pico-8 play session: no input (idle), after a click and taps of 🅾, ❎, 🅾+❎, 🅾 in the second before t = 0

[t = 1 s] idle ~1s (no d-pad/buttons)
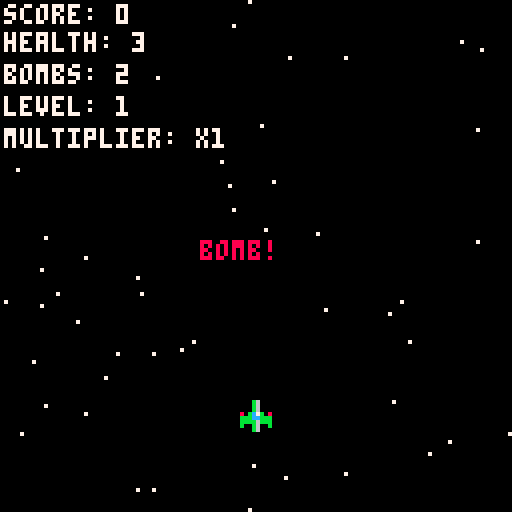
[t = 2 s] idle ~2s (no d-pad/buttons)
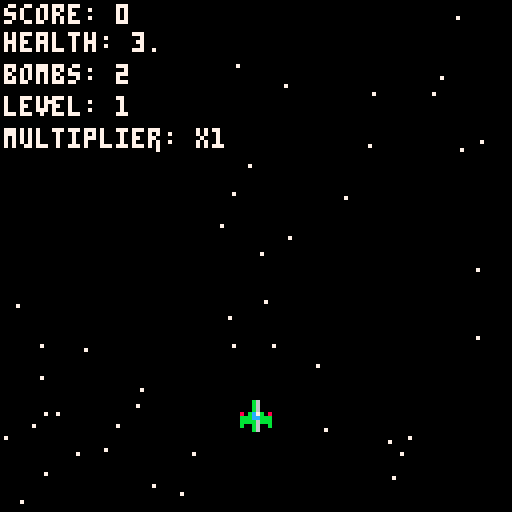
[t = 4 s] idle ~4s (no d-pad/buttons)
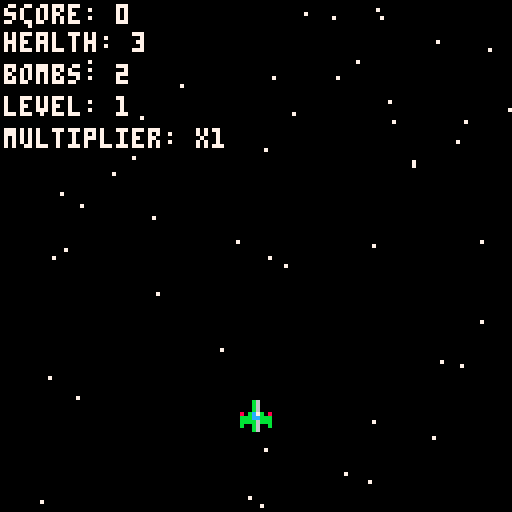
[t = 6 s] idle ~6s (no d-pad/buttons)
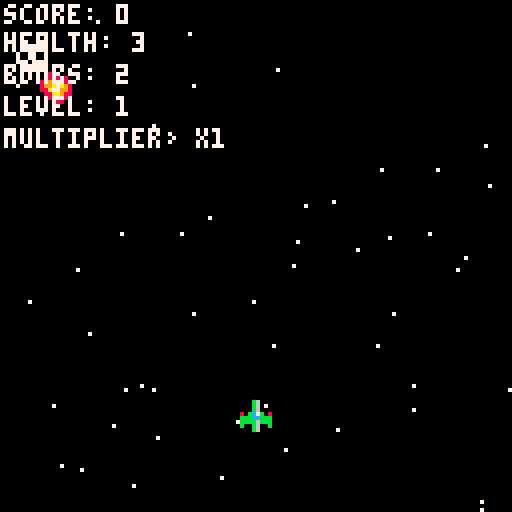
[t = 8 s] idle ~8s (no d-pad/buttons)
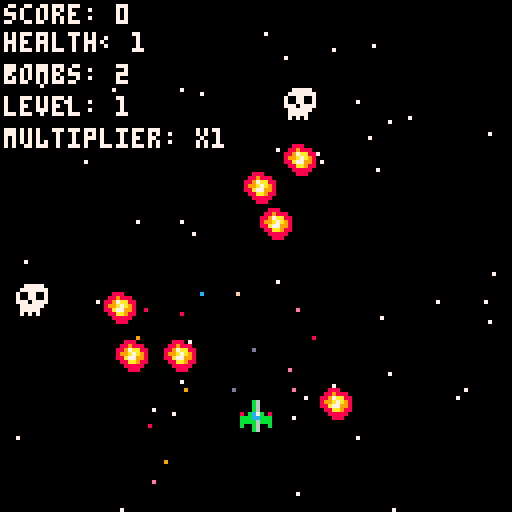

pico-8 cartridge
version 42
__lua__
------------------------------
-- define pi for warp effect
------------------------------
pi = 3.14159

------------------------------
-- global variables & level progression
------------------------------
game_state = "menu"   -- start at menu

credits = 0           -- credits inserted
credits_used = 0      -- number of credits used (1 = no continues)

current_level = 1
enemy_kill_count = 0
-- phases: "normal", "mini_boss", "post_mini", "final_boss", "level_complete", "true_last_boss"
phase = "normal"

warp_time = 0         -- frames remaining in warp
warp_duration = 180   -- total warp frames

function mini_threshold()
  return 5 + (current_level - 1) * 3
end

function final_threshold()
  return 10 + (current_level - 1) * 3
end

------------------------------
-- score variables
------------------------------
score = 0
score_streak = 5       -- starting streak (resets on damage)
score_multiplier = 1   -- increases by 1 every 5 score items
final_score = 0        -- stored final score when game ends

------------------------------
-- bomb & powerup globals
------------------------------
bomb_duration = 60
bomb_active = false
bomb_timer = 0

powerups = {}  -- holds powerups and score items

------------------------------
-- starfield background
------------------------------
starfield = {}

function init_starfield()
  starfield = {}
  for i=1,50 do
    add(starfield, {
      x = rnd(128),
      y = rnd(128),
      speed = 0.5 + rnd(1),
      col = 7
    })
  end
end

function update_starfield()
  local spd_mult = 1
  if warp_time > 0 then
    local ratio = 1 - warp_time / warp_duration  -- goes from 0 to 1
    spd_mult = 1 + sin(pi * ratio) * 19   -- ramps up to ~20れ❎ at mid-warp then back to 1
  end
  for star in all(starfield) do
    star.y += star.speed * spd_mult
    if warp_time > 0 then
      star.col = flr(rnd(3)) + 7
    else
      star.col = 7
    end
    if star.y > 128 then
      star.y = 0
      star.x = rnd(128)
    end
  end
end

function draw_starfield()
  if warp_time > 0 then
    -- draw each star as a vertical streak.
    local ratio = 1 - warp_time / warp_duration
    local spd_mult = 1 + sin(pi * ratio) * 19
    for star in all(starfield) do
      -- use the multiplier to determine the streak length:
      line(star.x, star.y, star.x, star.y - spd_mult, star.col)
    end
  else
    for star in all(starfield) do
      pset(star.x, star.y, star.col)
    end
  end
end

------------------------------
-- explosion effects (intense)
------------------------------
explosions = {}

function create_explosion(x, y, size)
  local count = 10 + size * 5
  local exp = {
    x = x,
    y = y,
    timer = 20 + size * 10,
    particles = {}
  }
  for i=1,count do
    add(exp.particles, {
      x = x,
      y = y,
      dx = (rnd(2)-1) * (1+size),
      dy = (rnd(2)-1) * (1+size),
      col = flr(rnd(8)) + 8
    })
  end
  add(explosions, exp)
  sfx(1)  -- explosion sound
end

function update_explosions()
  for exp in all(explosions) do
    exp.timer -= 1
    for p in all(exp.particles) do
      p.x += p.dx
      p.y += p.dy
    end
    if exp.timer <= 0 then
      del(explosions, exp)
    end
  end
end

function draw_explosions()
  for exp in all(explosions) do
    for p in all(exp.particles) do
      pset(p.x, p.y, p.col)
    end
  end
end

------------------------------
-- bomb visual effect
------------------------------
bomb_effect_timer = 0

function trigger_bomb_effect()
  bomb_effect_timer = 20
  sfx(2)  -- bomb activation sound
end

function draw_bomb_effect()
  if bomb_effect_timer > 0 then
    rectfill(0, 0, 127, 127, 7)
    bomb_effect_timer -= 1
  end
end

------------------------------
-- collision detection
------------------------------
function collides(a, b)
  return not (
    a.x + a.width < b.x or
    b.x + b.width < a.x or
    a.y + a.height < b.y or
    b.y + b.height < a.y
  )
end

------------------------------
-- player & player bullets
------------------------------
player = {
  x = 60,
  y = 100,
  speed = 2,
  sprite = 1,
  width = 8,
  height = 8,
  power = false,  -- false = single shot; true = double shot
  bombs = 3,
  health = 3
}

bullets = {}
bullet_speed = 3
bullet_width = 8
bullet_height = 8

function player_shoot()
  local cx = player.x + player.width/2
  if player.power then
    local offset = 6
    local left_bullet = {
      x = cx - offset - bullet_width/2,
      y = player.y,
      speed = bullet_speed,
      width = bullet_width,
      height = bullet_height
    }
    local right_bullet = {
      x = cx + offset - bullet_width/2,
      y = player.y,
      speed = bullet_speed,
      width = bullet_width,
      height = bullet_height
    }
    add(bullets, left_bullet)
    add(bullets, right_bullet)
  else
    local bullet = {
      x = cx - bullet_width/2,
      y = player.y,
      speed = bullet_speed,
      width = bullet_width,
      height = bullet_height
    }
    add(bullets, bullet)
  end
  sfx(0)  -- player shoot sound
end

------------------------------
-- enemies & enemy bullets
------------------------------
enemies = {}
enemy_bullets = {}

enemy_bullet_speed = 3  -- slower enemy bullets
enemy_bullet_width = 8
enemy_bullet_height = 8
boss_bullet_speed = 3

function spawn_enemy()
  local e = {
    x = flr(rnd(128 - 8)),
    y = -8,
    speed = 1 + (current_level - 1) * 0.1,
    sprite = 3,
    width = 8,
    height = 8,
    shoot_timer = 0,
    shoot_interval = 15 - (current_level - 1) * 2,
    burst_offsets = {0, 10, -10},
    burst_index = 0,
    burst_delay = 3,
    burst_timer = 0,
    type = nil,
    health = 1
  }
  add(enemies, e)
end

------------------------------
-- helper: rotate vector
------------------------------
function rotate_vector(dx, dy, offset_deg)
  local offset = offset_deg / 360
  local c = cos(offset)
  local s = -sin(offset)
  local rx = dx * c - dy * s
  local ry = dx * s + dy * c
  return rx, ry
end

------------------------------
-- normal enemy: sequential 3-shot burst
------------------------------
function normal_enemy_fire(enemy)
  if enemy.burst_index > 0 then
    if enemy.burst_timer > 0 then
      enemy.burst_timer -= 1
    else
      local cx = enemy.x + enemy.width/2
      local cy = enemy.y + enemy.height/2
      local tx = player.x + player.width/2
      local ty = player.y + player.height/2
      local vx = tx - cx
      local vy = ty - cy
      local d = sqrt(vx*vx + vy*vy)
      if d == 0 then d = 1 end
      local ndx = vx/d
      local ndy = vy/d

      local offset_deg = enemy.burst_offsets[enemy.burst_index]
      local rx, ry = rotate_vector(ndx, ndy, offset_deg)
      local bullet = {
        x = cx - enemy_bullet_width/2,
        y = cy - enemy_bullet_height/2,
        dx = enemy_bullet_speed * rx,
        dy = enemy_bullet_speed * ry,
        width = enemy_bullet_width,
        height = enemy_bullet_height
      }
      add(enemy_bullets, bullet)
      enemy.burst_index += 1
      if enemy.burst_index > #enemy.burst_offsets then
        enemy.burst_index = 0
      else
        enemy.burst_timer = enemy.burst_delay
      end
    end
  else
    enemy.shoot_timer += 1
    if enemy.shoot_timer >= enemy.shoot_interval then
      enemy.shoot_timer = 0
      enemy.burst_index = 1
      enemy.burst_timer = 0
    end
  end
end

------------------------------
-- boss enemies: radial burst (touhou style)
------------------------------
function enemy_shoot_radial(enemy)
  local cluster_count = enemy.cluster_count or 12
  for i = 0, cluster_count - 1 do
    local angle_deg = (i * (360 / cluster_count)) + (enemy.rotate_counter or 0)
    local norm_angle = angle_deg / 360
    local dx = boss_bullet_speed * cos(norm_angle)
    local dy = -boss_bullet_speed * sin(norm_angle)
    local b = {
      x = enemy.x + enemy.width/2 - enemy_bullet_width/2,
      y = enemy.y + enemy.height/2 - enemy_bullet_height/2,
      dx = dx,
      dy = dy,
      width = enemy_bullet_width,
      height = enemy_bullet_height
    }
    add(enemy_bullets, b)
  end
  enemy.rotate_counter = (enemy.rotate_counter + 10) % 360
end

------------------------------
-- boss spawning & health
------------------------------
function boss_exists(boss_type)
  for e in all(enemies) do
    if e.type == boss_type then
      return true
    end
  end
  return false
end

function spawn_mini_boss()
  printh("spawning mini boss!")
  local mini = {
    x = 56,
    y = 10,
    speed = 0.5,
    sprite = 7,
    width = 16,
    height = 16,
    shoot_timer = 0,
    shoot_interval = 20,
    health = 20 + current_level * 10,
    type = "mini_boss",
    cluster_count = 30,
    rotate_counter = 0
  }
  add(enemies, mini)
  sfx(1)
end

function spawn_final_boss()
  printh("spawning final boss!")
  local final = {
    x = 40,
    y = 10,
    speed = 0.5,
    sprite = 8,
    width = 24,
    height = 24,
    shoot_timer = 0,
    shoot_interval = 20,
    health = 40 + current_level * 20,
    type = "final_boss",
    cluster_count = 40,
    rotate_counter = 0
  }
  add(enemies, final)
  sfx(1)
end

function spawn_true_last_boss()
  printh("spawning true last boss!")
  local tb = {
    x = 32,
    y = 10,
    speed = 0.5,
    sprite = 9,
    width = 32,
    height = 32,
    shoot_timer = 0,
    shoot_interval = 30,
    health = 200,
    type = "true_last_boss",
    cluster_count = 60,
    rotate_counter = 0
  }
  add(enemies, tb)
  sfx(1)
end

------------------------------
-- powerup & score items
------------------------------
function spawn_powerup(x, y, type, value)
  local p = {
    x = x,
    y = y,
    type = type,  -- "bomb", "double", or "score"
    value = value or 100,
    width = 8,
    height = 8,
    speed = 0.5
  }
  if type == "score" then
    p.timer = 60  -- score item now lasts 60 frames
  end
  add(powerups, p)
end

function update_powerups()
  for p in all(powerups) do
    if p.type == "score" then
      p.timer -= 1
      if p.timer <= 0 then
        del(powerups, p)
      end
    end
    local dx = (player.x + player.width/2) - (p.x + p.width/2)
    local dy = (player.y + player.height/2) - (p.y + p.height/2)
    local dist = sqrt(dx*dx + dy*dy)
    if dist < 32 then
      p.x += dx * 0.3
      p.y += dy * 0.3
    else
      p.y += p.speed
    end
    if p.y > 128 then
      del(powerups, p)
    end
  end
end

function check_powerup_collection()
  for p in all(powerups) do
    if collides(p, player) then
      if p.type == "bomb" then
        player.bombs += 1
        sfx(3)
      elseif p.type == "double" then
        if player.power then
          player.health += 1
        else
          player.power = true
        end
        sfx(3)
      elseif p.type == "score" then
        score += p.value * score_multiplier
        score_streak += 1
        if score_streak >= 5 then
          score_multiplier += 1
          score_streak = 0
          printh("multiplier increased to " .. score_multiplier)
        end
        sfx(3)
      end
      del(powerups, p)
    end
  end
end

------------------------------
-- bomb functionality
------------------------------
function activate_bomb()
  if player.bombs > 0 and not bomb_active then
    bomb_active = true
    bomb_timer = bomb_duration
    player.bombs -= 1
    for e in all(enemies) do
      if not e.type then
        e.health = (e.health or 1) - 20
        if e.health <= 0 then
          create_explosion(e.x, e.y, 1)
          del(enemies, e)
        end
      else
        e.health -= 20
        if e.health <= 0 then
          create_explosion(e.x, e.y, 2)
          if e.type == "mini_boss" then
            phase = "post_mini"
            enemy_kill_count = 0
            score += 50
            printh("mini boss defeated -> phase = post_mini")
          elseif e.type == "final_boss" then
            phase = "level_complete"
            score += 100
            printh("final boss defeated -> level_complete")
          elseif e.type == "true_last_boss" then
            score += 200
            final_score = score  -- store final score
            game_state = "game_complete"
            printh("true last boss defeated -> game_complete")
          end
          del(enemies, e)
        end
      end
    end
    enemy_bullets = {}
    bullets = {}
    trigger_bomb_effect()
    sfx(2)
    printh("bomb activated! bombs remaining:" .. player.bombs)
  end
end

------------------------------
-- menu screen (arcade style)
------------------------------
function update_menu()
  if btnp(4) then
    credits += 1
    sfx(4)
    printh("credit inserted! total credits: " .. credits)
  end
  if btnp(5) and credits > 0 then
    credits -= 1
    credits_used = 1
    game_state = "game"
    init_game()
    sfx(4)
    printh("game started! credits remaining: " .. credits)
  end
end

function draw_menu()
  cls()
  draw_starfield()
  print("insert coin", 35, 40, 7)
  print("press z to insert credit", 20, 50, 7)
  print("press x to start", 35, 60, 7)
  print("credits: " .. credits, 45, 80, 7)
end

------------------------------
-- main game update (level progression, warp, & continue)
------------------------------
function update_game()
  update_starfield()
  update_explosions()

  if game_over then
    if credits > 0 and btnp(5) then
      credits_used += 1
      game_over = false
      player.health = 3
      player.power = false
      score_streak = 0
      score_multiplier = 1
      sfx(4)
      printh("continue! credits remaining: " .. credits)
    elseif btnp(4) then
      init_game()
    end
    return
  end

  if warp_time > 0 then
    warp_time -= 1
    if warp_time <= 0 then
      phase = "normal"
      enemy_kill_count = 0
      printh("warp complete. level " .. current_level .. " begins!")
      sfx(5)
    end
    powerups = {}  -- clear items during warp
    return
  end

  printh("score:" .. score .. " | streak:" .. score_streak .. " | multiplier:x" .. score_multiplier)
  printh("killcount=" .. enemy_kill_count .. ", minit=" .. mini_threshold() .. ", finalt=" .. final_threshold() .. ", phase=" .. phase)

  if phase == "normal" then
    if enemy_kill_count >= mini_threshold() and not boss_exists("mini_boss") then
      spawn_mini_boss()
      phase = "mini_boss"
    end
  elseif phase == "post_mini" then
    if enemy_kill_count >= final_threshold() and not boss_exists("final_boss") then
      spawn_final_boss()
      phase = "final_boss"
    end
  end

  if btnp(5) then
    activate_bomb()
  end

  if bomb_active then
    bomb_timer -= 1
    if bomb_timer <= 0 then
      bomb_active = false
    end
  end

  if btn(0) then player.x -= player.speed end
  if btn(1) then player.x += player.speed end
  if btn(2) then player.y -= player.speed end
  if btn(3) then player.y += player.speed end
  if player.x < 0 then player.x = 0 end
  if player.x > 128 - player.width then player.x = 128 - player.width end
  if player.y < 0 then player.y = 0 end
  if player.y > 128 - player.height then player.y = 128 - player.height end

  if btnp(4) then
    player_shoot()
  end

  for bullet in all(bullets) do
    bullet.y -= bullet.speed
    if bullet.y < -bullet_height then
      del(bullets, bullet)
    end
  end

  if phase == "normal" then
    if rnd(100) < 2 then
      spawn_enemy()
    end
  elseif phase == "post_mini" then
    if rnd(100) < 5 then
      spawn_enemy()
    end
  end

  for enemy in all(enemies) do
    enemy.y += enemy.speed
    if enemy.type == nil then
      normal_enemy_fire(enemy)
    else
      enemy.shoot_timer += 1
      if enemy.shoot_timer >= enemy.shoot_interval then
        enemy_shoot_radial(enemy)
        enemy.shoot_timer = 0
      end
    end

    for bullet in all(bullets) do
      if collides(enemy, bullet) then
        if not enemy.type then
          score += 10
          enemy_kill_count += 1
          create_explosion(enemy.x, enemy.y, 1)
          del(enemies, enemy)
          del(bullets, bullet)
          if rnd(1) < 0.5 then
            spawn_powerup(enemy.x, enemy.y, "score", 100)
          elseif rnd(1) < 0.5 then
            local ptype = (rnd(1) < 0.5) and "bomb" or "double"
            spawn_powerup(enemy.x, enemy.y, ptype)
          end
          break
        else
          enemy.health -= 1
          if enemy.health <= 0 then
            create_explosion(enemy.x, enemy.y, 2)
            if enemy.type == "mini_boss" then
              phase = "post_mini"
              enemy_kill_count = 0
              score += 50
              printh("mini boss defeated -> phase = post_mini")
            elseif enemy.type == "final_boss" then
              phase = "level_complete"
              score += 100
              printh("final boss defeated -> level_complete")
            elseif enemy.type == "true_last_boss" then
              score += 200
              final_score = score  -- preserve final score
              game_state = "game_complete"
              printh("true last boss defeated -> game_complete")
            end
            del(enemies, enemy)
            del(bullets, bullet)
            break
          end
        end
      end
    end

    if enemy.y > 128 then
      del(enemies, enemy)
    end
  end

  if phase == "level_complete" and not boss_exists("final_boss") then
    warp_time = warp_duration
    enemy_bullets = {}
    bullets = {}
    current_level += 1
    if current_level <= 5 then
      printh("final boss defeated. warping to level " .. current_level)
      sfx(5)
    else
      if credits_used == 1 then
        spawn_true_last_boss()
        phase = "true_last_boss"
      else
        game_state = "game_complete"
      end
    end
  end

  for bullet in all(enemy_bullets) do
    bullet.x += bullet.dx
    bullet.y += bullet.dy
    if bullet.x < -enemy_bullet_width or bullet.x > 128 or bullet.y < -enemy_bullet_height or bullet.y > 128 then
      del(enemy_bullets, bullet)
    elseif not bomb_active and collides(bullet, {x = player.x+3, y = player.y+3, width = 2, height = 2}) then
      if player.power then
        player.power = false
      else
        player.health -= 1
        score_streak = 0
        score_multiplier = 1
      end
      create_explosion(bullet.x, bullet.y, 1)
      del(enemy_bullets, bullet)
      if player.health <= 0 then
        create_explosion(player.x, player.y, 2)
        game_over = true
      end
    end
  end

  update_powerups()
  check_powerup_collection()
end

------------------------------
-- draw game
------------------------------
function draw_game()
  cls()
  draw_starfield()
  draw_explosions()
  draw_bomb_effect()
  
  spr(player.sprite, player.x, player.y)
  
  for bullet in all(bullets) do
    spr(2, bullet.x, bullet.y)
  end
  
  for enemy in all(enemies) do
    spr(enemy.sprite, enemy.x, enemy.y)
  end
  
  for bullet in all(enemy_bullets) do
    spr(4, bullet.x, bullet.y)
  end
  
  for p in all(powerups) do
    if p.type == "bomb" then
      spr(5, p.x, p.y)
    elseif p.type == "double" then
      spr(6, p.x, p.y)
    elseif p.type == "score" then
      spr(10, p.x, p.y)
    end
  end
  
  print("score: " .. score, 1, 1, 7)
  print("health: " .. player.health, 1, 8, 7)
  print("bombs: " .. player.bombs, 1, 16, 7)
  print("level: " .. current_level, 1, 24, 7)
  print("multiplier: x" .. score_multiplier, 1, 32, 7)
  
  if bomb_active then
    print("bomb!", 50, 60, 8)
  end
  
  if game_over then
    rectfill(20,50,108,78,0)
    rect(20,50,108,78,7)
    print("game over", 40, 60, 7)
    print("press z to restart / x to continue", 10, 68, 7)
  end
  
  if game_state == "game_complete" then
    -- use the preserved final_score.
    rectfill(20,50,108,78,0)
    rect(20,50,108,78,7)
    print("you win!", 44, 60, 7)
    print("final score: " .. final_score, 36, 68, 7)
  end
end

------------------------------
-- menu screen (arcade style)
------------------------------
function update_menu()
  if btnp(4) then
    credits += 1
    sfx(4)
    printh("credit inserted! total credits: " .. credits)
  end
  if btnp(5) and credits > 0 then
    credits -= 1
    credits_used = 1
    game_state = "game"
    init_game()
    sfx(4)
    printh("game started! credits remaining: " .. credits)
  end
end

function draw_menu()
  cls()
  draw_starfield()
  print("insert coin", 35, 40, 7)
  print("press z to insert credit", 20, 50, 7)
  print("press x to start", 35, 60, 7)
  print("credits: " .. credits, 45, 80, 7)
end

------------------------------
-- global _update and _draw
------------------------------
function _update()
  if game_state == "menu" then
    update_menu()
  elseif game_state == "game" then
    update_game()
  elseif game_state == "game_complete" then
    if btnp(4) then init_game() end
  end
end

function _draw()
  if game_state == "menu" then
    draw_menu()
  elseif game_state == "game" or game_state == "game_complete" then
    draw_game()
  end
end

------------------------------
-- init game
------------------------------
function init_game()
  player.x = 60
  player.y = 100
  player.health = 3
  player.power = false
  player.bombs = 3
  score = 0
  score_streak = 5
  score_multiplier = 1
  game_over = false
  bullets = {}
  enemies = {}
  enemy_bullets = {}
  powerups = {}
  bomb_active = false
  bomb_timer = 0
  
  current_level = 1
  enemy_kill_count = 0
  phase = "normal"
  warp_time = 0
  init_starfield()
  explosions = {}
  bomb_effect_timer = 0
end

function _init()
  game_state = "menu"
  credits = 0
  credits_used = 0
  init_game()
end
__gfx__
00000000000b60000007c00000777770008880000aaaaaa00aaaa00088888888eeeeeeee99999999000000000000000000000000000000000000000000000000
00000000000b600000c7cc000777777708898880aa7777aaaaa7aa0088888888eeeeeeee99999999000000000000000000000000000000000000000000000000
00700700000b600000c7cc00700770078897aa88a77aa77aaaaa7a0088888888eeeeeeee99999999000999900000000000000000000000000000000000000000
0007700080bc7b0800c7cc0070077007899a7a98a7aaaa7aaaaa7a0088888888eeeeeeee999999990099aa990000000000000000000000000000000000000000
00077000bbbccbbb007777007770777788a77998a7aaaa7aaaaaaa0088888888eeeeeeee99999999009aaaa90000000000000000000000000000000000000000
00700700bbbb6bbb0077770007777770088aa988a77aa77a0aaaa00088888888eeeeeeee999999990099aa990000000000000000000000000000000000000000
00000000b00b600b007007000777770000888880aa7777aa0000000088888888eeeeeeee99999999000999900000000000000000000000000000000000000000
00000000000b60000000000007070700000888000aaaaaa00000000088888888eeeeeeee99999999000000000000000000000000000000000000000000000000
